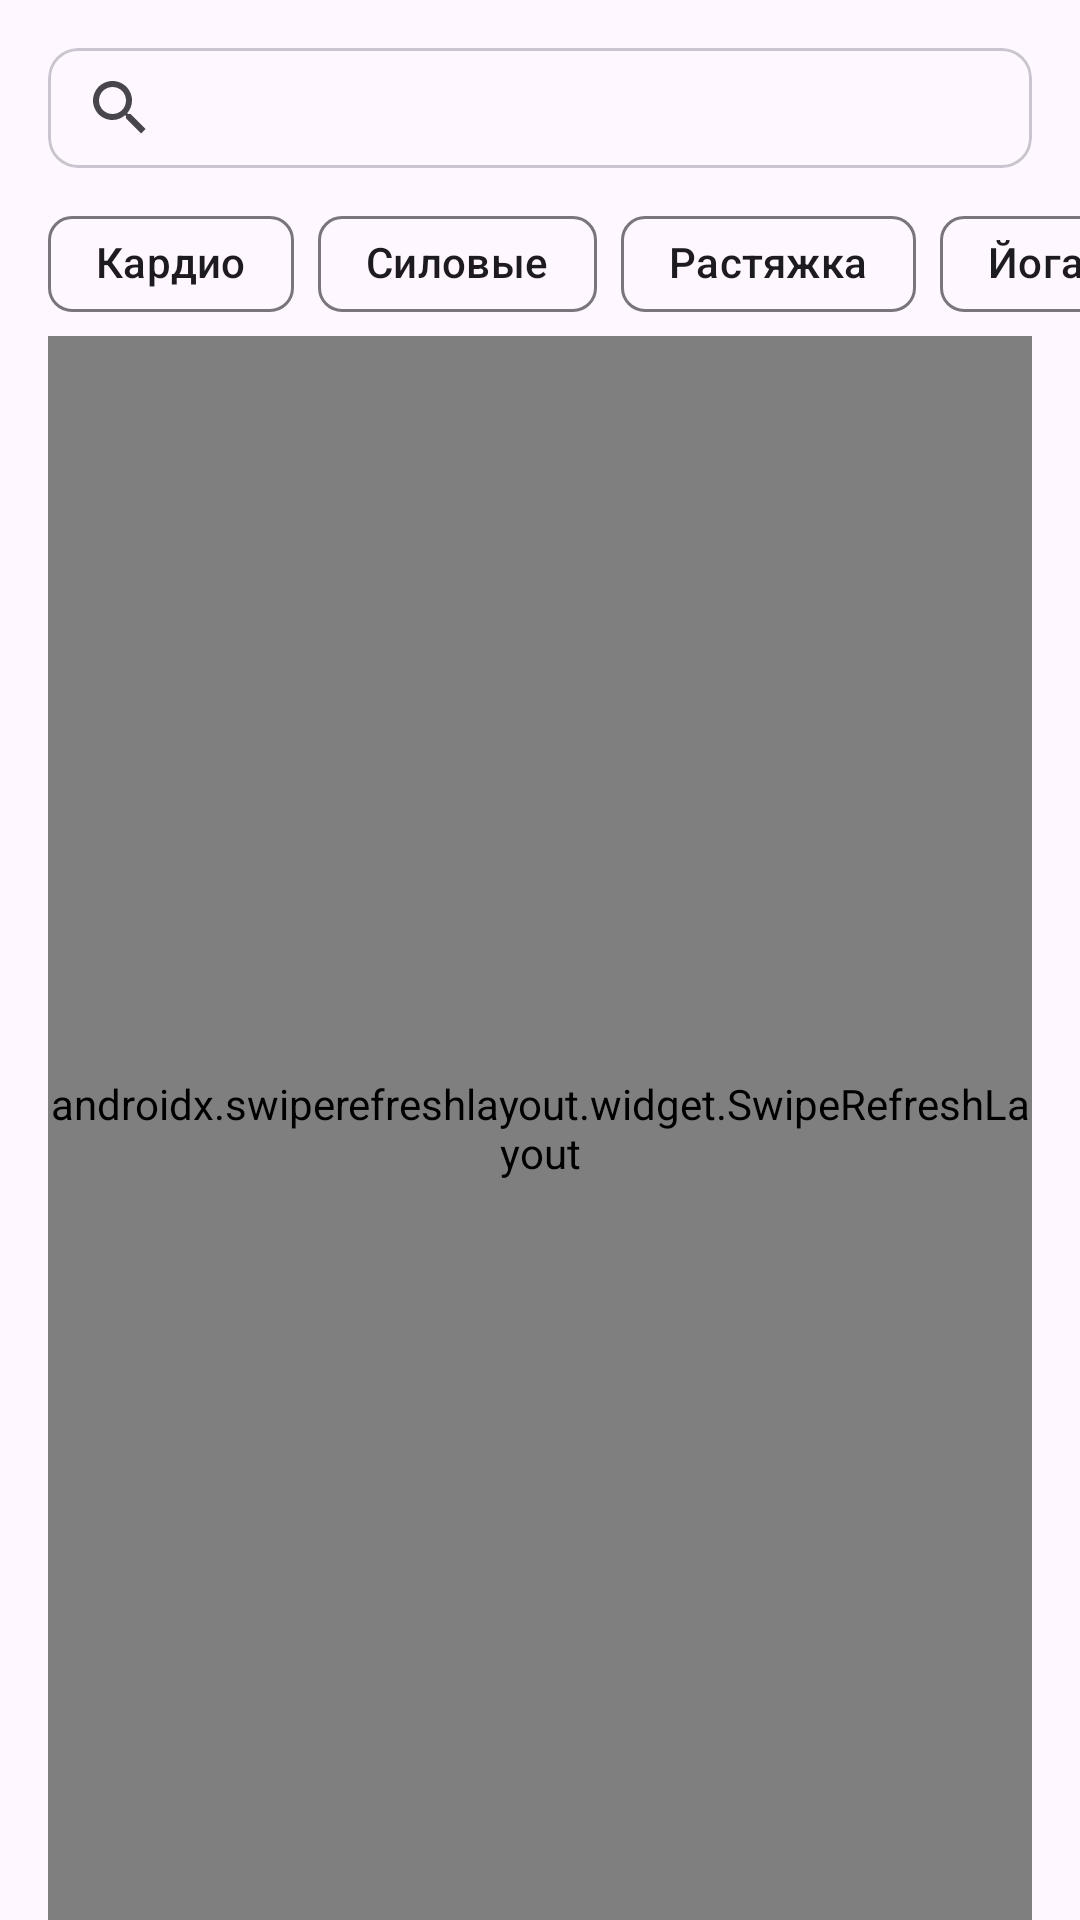

This screen was rendered from an Android layout file. Write that file and the resources it references.
<!-- AndroidManifest.xml: application theme Theme.TestKolsa -->
<!-- res/layout/fragment_training.xml -->
<?xml version="1.0" encoding="utf-8"?>
<androidx.constraintlayout.widget.ConstraintLayout xmlns:android="http://schemas.android.com/apk/res/android"
    xmlns:app="http://schemas.android.com/apk/res-auto"
    xmlns:tools="http://schemas.android.com/tools"
    android:layout_width="match_parent"
    android:layout_height="match_parent">

    <com.google.android.material.card.MaterialCardView
        android:id="@+id/mcv_search"
        android:layout_width="0dp"
        android:layout_height="40dp"
        android:layout_margin="16dp"
        app:cardCornerRadius="10dp"
        app:layout_constraintEnd_toEndOf="parent"
        app:layout_constraintStart_toStartOf="parent"
        app:layout_constraintTop_toTopOf="parent">

        <SearchView
            android:id="@+id/sv_query"
            android:layout_width="match_parent"
            android:layout_height="wrap_content" />
    </com.google.android.material.card.MaterialCardView>

    <HorizontalScrollView
        android:id="@+id/horizontalScrollView"
        android:layout_width="match_parent"
        android:layout_height="wrap_content"
        android:scrollbars="none"
        app:layout_constraintEnd_toEndOf="parent"
        app:layout_constraintStart_toStartOf="parent"
        app:layout_constraintTop_toBottomOf="@+id/mcv_search">

        <com.google.android.material.chip.ChipGroup
            android:id="@+id/chip_group_filter"
            android:layout_width="0dp"
            android:layout_height="wrap_content"
            android:layout_marginTop="8dp"
            app:singleLine="true"
            app:singleSelection="true">

            <com.google.android.material.chip.Chip
                android:id="@+id/chip_cardio"
                android:layout_width="wrap_content"
                android:layout_height="wrap_content"
                android:checkable="true"
                android:layout_marginStart="16dp"
                android:text="@string/cardio_1" />

            <com.google.android.material.chip.Chip
                android:id="@+id/chip_strength"
                android:layout_width="wrap_content"
                android:layout_height="wrap_content"
                android:checkable="true"
                android:text="@string/straing" />

            <com.google.android.material.chip.Chip
                android:id="@+id/chip_stretching"
                android:layout_width="wrap_content"
                android:layout_height="wrap_content"
                android:checkable="true"
                android:text="@string/stretching" />

            <com.google.android.material.chip.Chip
                android:id="@+id/chip_yoga"
                android:layout_width="wrap_content"
                android:layout_height="wrap_content"
                android:checkable="true"
                android:text="@string/yoga" />

            <com.google.android.material.chip.Chip
                android:id="@+id/chip_box"
                android:layout_width="wrap_content"
                android:layout_height="wrap_content"
                android:layout_marginEnd="16dp"
                android:checkable="true"
                android:text="@string/box" />

        </com.google.android.material.chip.ChipGroup>
    </HorizontalScrollView>


    <androidx.swiperefreshlayout.widget.SwipeRefreshLayout
        android:id="@+id/sc_training"
        android:layout_width="0dp"
        android:layout_height="0dp"
        android:layout_marginStart="16dp"
        android:layout_marginEnd="16dp"
        app:layout_constraintBottom_toBottomOf="parent"
        app:layout_constraintEnd_toEndOf="parent"
        app:layout_constraintHorizontal_bias="0.0"
        app:layout_constraintStart_toStartOf="parent"
        app:layout_constraintTop_toBottomOf="@+id/horizontalScrollView"
        app:layout_constraintVertical_bias="0.0">

        <androidx.recyclerview.widget.RecyclerView
            android:id="@+id/rv_content"
            android:layout_width="match_parent"
            android:layout_height="match_parent"
            android:layout_margin="16dp"
            app:layoutManager="androidx.recyclerview.widget.LinearLayoutManager"
            app:layout_constraintBottom_toBottomOf="parent"
            app:layout_constraintEnd_toEndOf="parent"
            app:layout_constraintStart_toStartOf="parent"
            tools:listitem="@layout/item_training" />
    </androidx.swiperefreshlayout.widget.SwipeRefreshLayout>
</androidx.constraintlayout.widget.ConstraintLayout>
<!-- res/layout/item_training.xml (included above) -->
<?xml version="1.0" encoding="utf-8"?>
<androidx.constraintlayout.widget.ConstraintLayout xmlns:android="http://schemas.android.com/apk/res/android"
    xmlns:app="http://schemas.android.com/apk/res-auto"
    xmlns:tools="http://schemas.android.com/tools"
    android:layout_width="match_parent"
    android:layout_height="wrap_content">

    <com.google.android.material.card.MaterialCardView
        app:cardCornerRadius="10dp"
        android:layout_width="0dp"
        android:layout_margin="5dp"
        android:layout_height="wrap_content"
        app:layout_constraintBottom_toBottomOf="parent"
        app:layout_constraintEnd_toEndOf="parent"
        app:layout_constraintStart_toStartOf="parent"
        app:layout_constraintTop_toTopOf="parent">

        <LinearLayout
            android:layout_width="match_parent"
            android:layout_height="wrap_content"
            android:layout_margin="16dp"
            android:orientation="horizontal">

            <androidx.constraintlayout.widget.ConstraintLayout
                android:layout_width="match_parent"
                android:layout_height="wrap_content"
                android:layout_marginStart="5dp"
                android:orientation="vertical">

                <TextView
                    android:id="@+id/tv_title"
                    android:layout_width="match_parent"
                    android:layout_height="wrap_content"
                    android:layout_marginTop="5dp"
                    android:ellipsize="end"
                    android:maxLines="1"
                    android:text="@string/warmup"
                    android:textColor="#000000"
                    android:textSize="16sp"
                    android:textStyle="bold"
                    app:layout_constraintEnd_toEndOf="parent"
                    app:layout_constraintHorizontal_bias="0.0"
                    app:layout_constraintStart_toStartOf="parent"
                    app:layout_constraintTop_toTopOf="parent" />

                <TextView
                    android:id="@+id/tv_body"
                    android:layout_width="match_parent"
                    android:layout_height="wrap_content"
                    android:layout_margin="2dp"
                    android:ellipsize="end"
                    android:maxLines="5"
                    android:text="@string/cardio"
                    app:layout_constraintEnd_toEndOf="parent"
                    app:layout_constraintHorizontal_bias="0.0"
                    app:layout_constraintStart_toStartOf="parent"
                    app:layout_constraintTop_toBottomOf="@+id/tv_title" />

                <TextView
                    android:id="@+id/tv_desc"
                    android:layout_width="0dp"
                    android:layout_height="wrap_content"
                    android:maxLines="1"
                    android:text="@string/hint_time"
                    android:textColor="#000000"
                    android:textSize="16sp"
                    android:textStyle="bold"
                    app:layout_constraintEnd_toEndOf="parent"
                    app:layout_constraintStart_toStartOf="parent"
                    app:layout_constraintTop_toBottomOf="@+id/tv_body" />

                <TextView
                    android:id="@+id/tv_date"
                    android:layout_width="0dp"
                    android:layout_height="wrap_content"
                    android:text="@string/description_hint"
                    app:layout_constraintBottom_toBottomOf="parent"
                    app:layout_constraintStart_toStartOf="parent"
                    app:layout_constraintTop_toBottomOf="@+id/tv_desc" />

            </androidx.constraintlayout.widget.ConstraintLayout>
        </LinearLayout>

    </com.google.android.material.card.MaterialCardView>

</androidx.constraintlayout.widget.ConstraintLayout>
<!-- resources referenced by this layout -->
<resources>
  <string name="box">Бокс</string>
  <string name="cardio">Кардио</string>
  <string name="cardio_1">Кардио</string>
  <string name="description_hint">Работа по таймеру, выполнять 3 круга, каждое упражнение по 30 секунд</string>
  <string name="hint_time">5 минут</string>
  <string name="straing">Силовые</string>
  <string name="stretching">Растяжка</string>
  <string name="warmup">Разминка</string>
  <string name="yoga">Йога</string>
  <style name="Theme.TestKolsa" parent="Base.Theme.TestKolsa" />
  <style name="Base.Theme.TestKolsa" parent="Theme.Material3.Light.NoActionBar">
          
          
      </style>
</resources>
